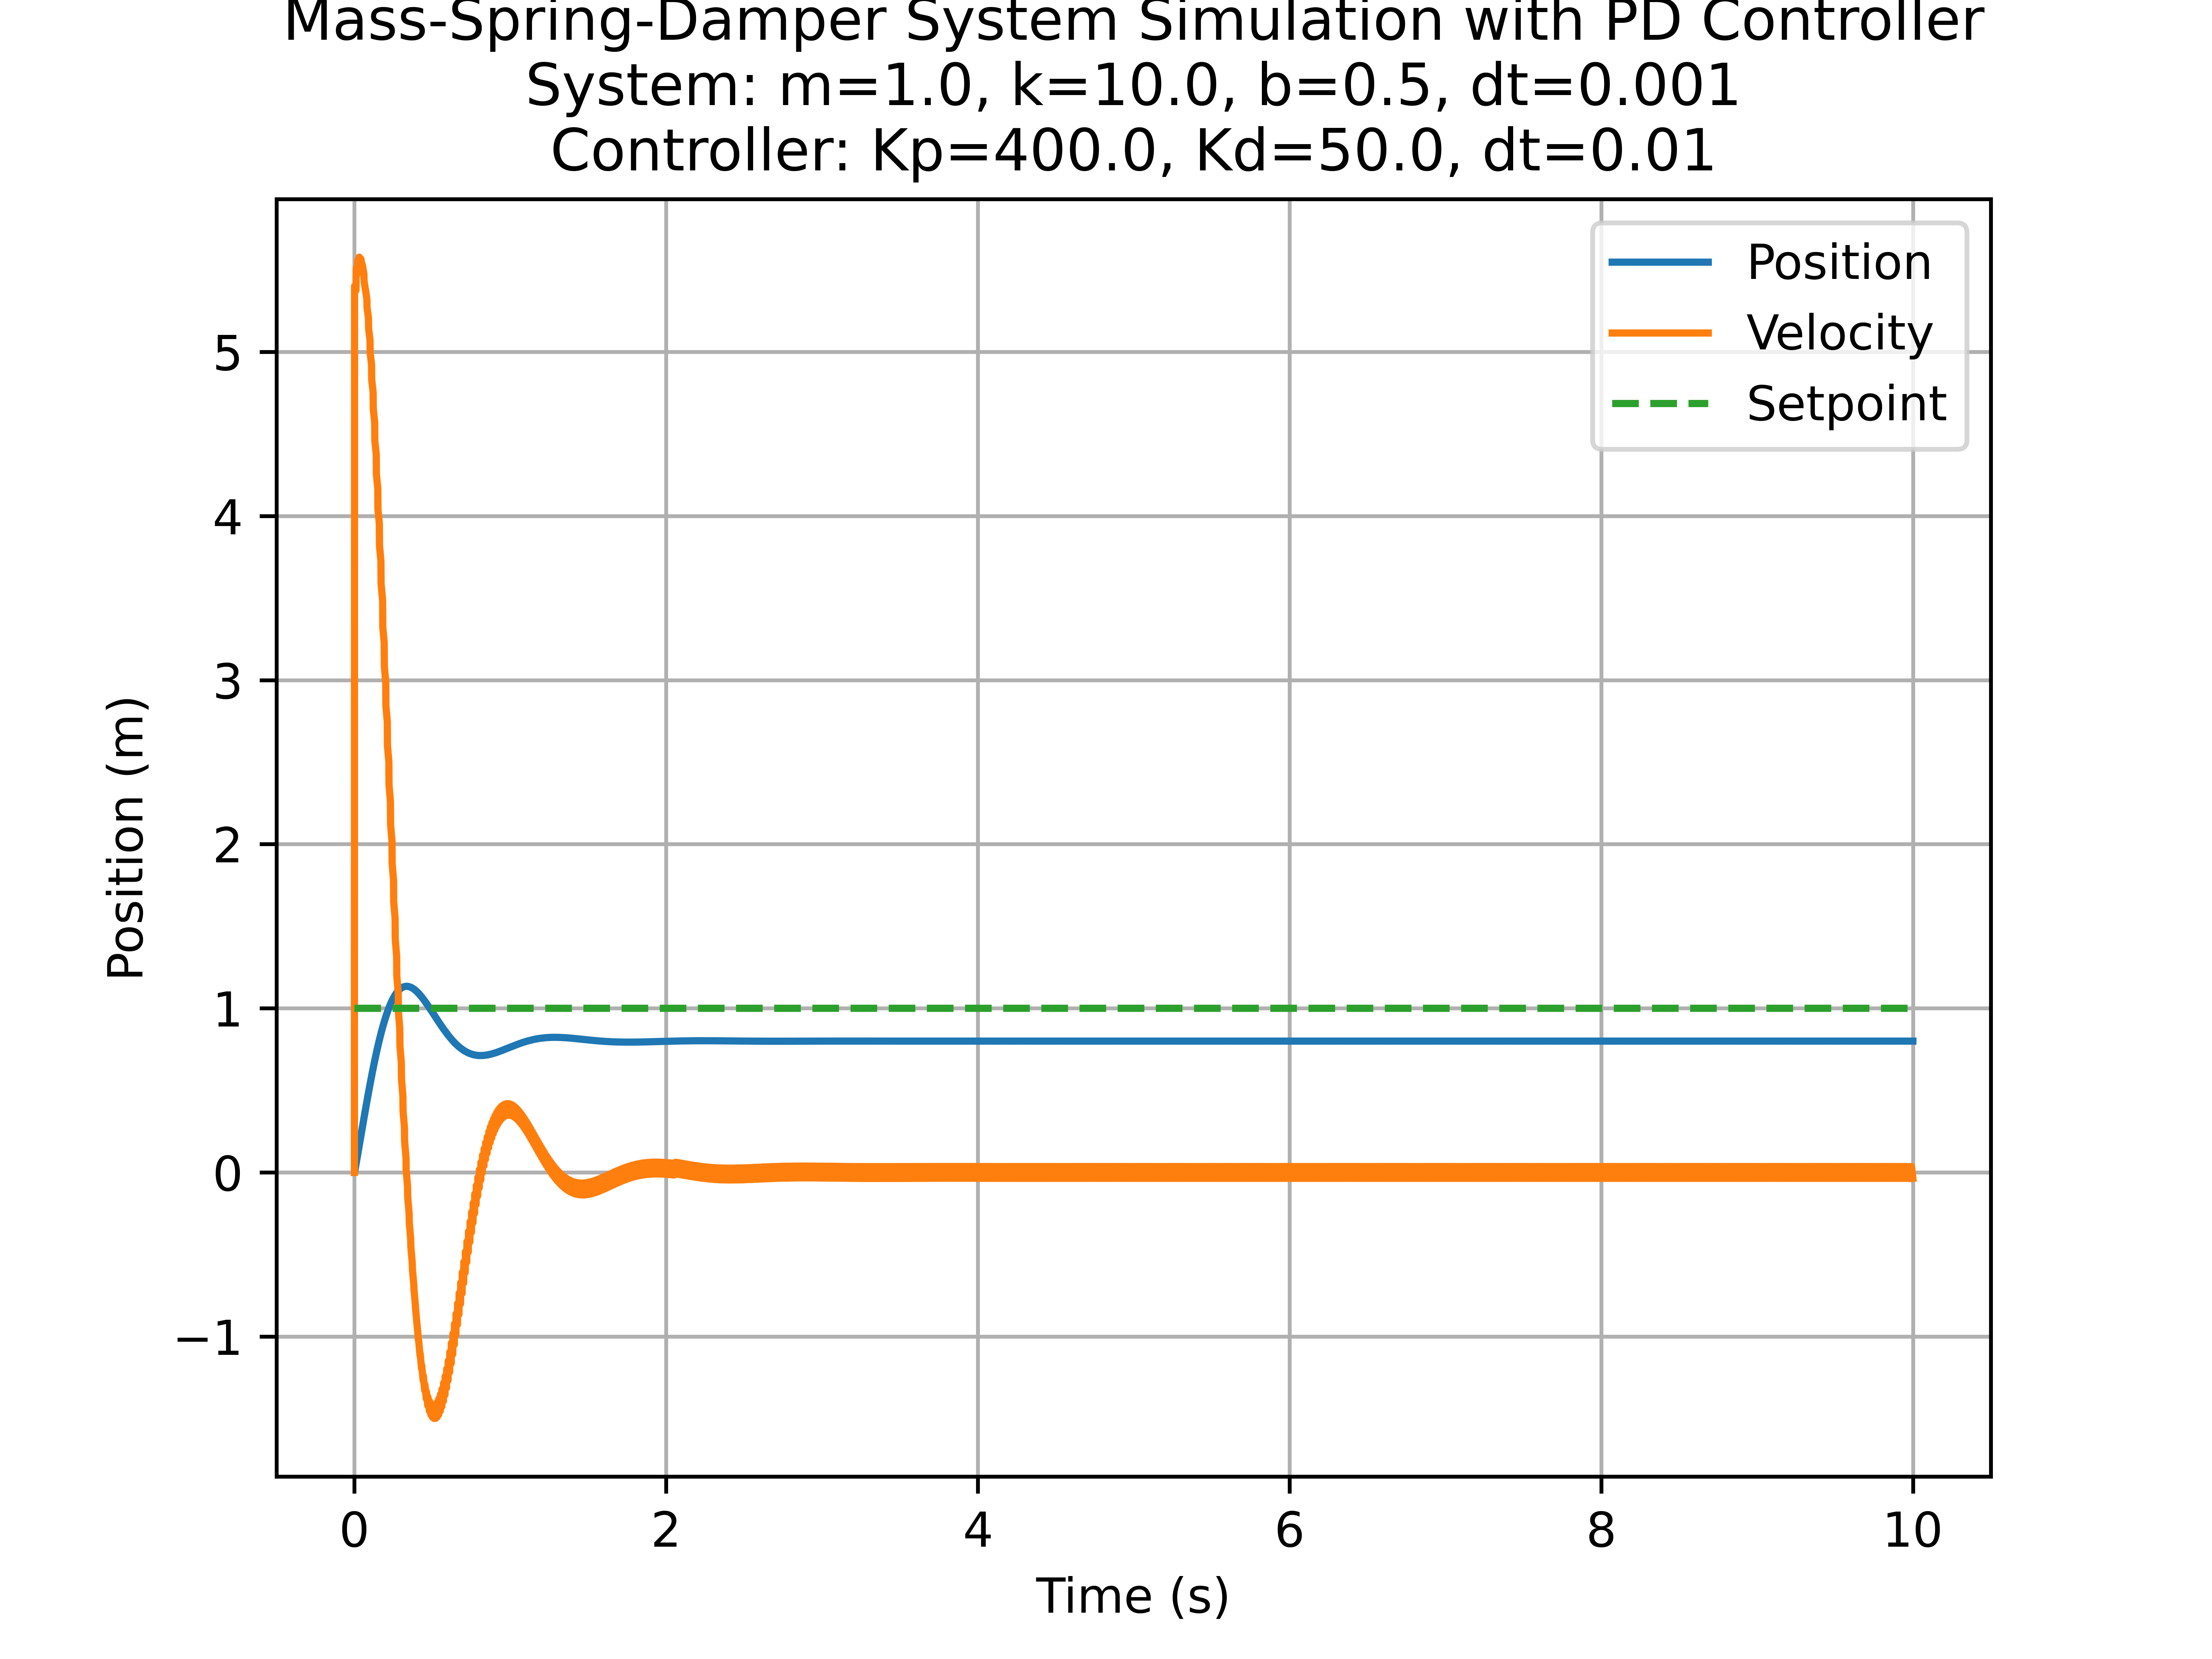

Data behind this chart, as committed beside it:
time, position, velocity
0.0, 0.0, 0.0
0.001, 0.0, 5.4
0.002, 0.0054, 5.397
0.003, 0.0108, 5.395
0.004, 0.01619, 5.392
0.005, 0.02158, 5.389
0.006, 0.02697, 5.386
0.007, 0.03236, 5.383
0.008, 0.03774, 5.38
0.009, 0.04312, 5.377
0.01, 0.0485, 5.374
0.011, 0.05387, 5.509
0.012, 0.05938, 5.505
0.013, 0.06489, 5.502
0.014, 0.07039, 5.499
0.015, 0.07589, 5.495
0.016, 0.08138, 5.492
0.017, 0.08687, 5.488
0.018, 0.09236, 5.485
0.019, 0.09785, 5.481
0.02, 0.1033, 5.477
0.021, 0.1088, 5.558
0.022, 0.1144, 5.554
0.023, 0.1199, 5.55
0.024, 0.1255, 5.546
0.025, 0.131, 5.542
0.026, 0.1366, 5.538
0.027, 0.1421, 5.534
0.028, 0.1476, 5.53
0.029, 0.1532, 5.526
0.03, 0.1587, 5.521
0.031, 0.1642, 5.577
0.032, 0.1698, 5.572
0.033, 0.1754, 5.568
0.034, 0.1809, 5.563
0.035, 0.1865, 5.559
0.036, 0.192, 5.554
0.037, 0.1976, 5.549
0.038, 0.2031, 5.544
0.039, 0.2087, 5.54
0.04, 0.2142, 5.535
0.041, 0.2198, 5.566
0.042, 0.2253, 5.562
0.043, 0.2309, 5.556
0.044, 0.2364, 5.551
0.045, 0.242, 5.546
0.046, 0.2475, 5.541
0.047, 0.2531, 5.536
0.048, 0.2586, 5.531
0.049, 0.2642, 5.525
0.05, 0.2697, 5.52
0.051, 0.2752, 5.529
0.052, 0.2807, 5.524
0.053, 0.2863, 5.518
0.054, 0.2918, 5.512
0.055, 0.2973, 5.507
0.056, 0.3028, 5.501
0.057, 0.3083, 5.495
0.058, 0.3138, 5.489
0.059, 0.3193, 5.484
... 9,941 more rows
